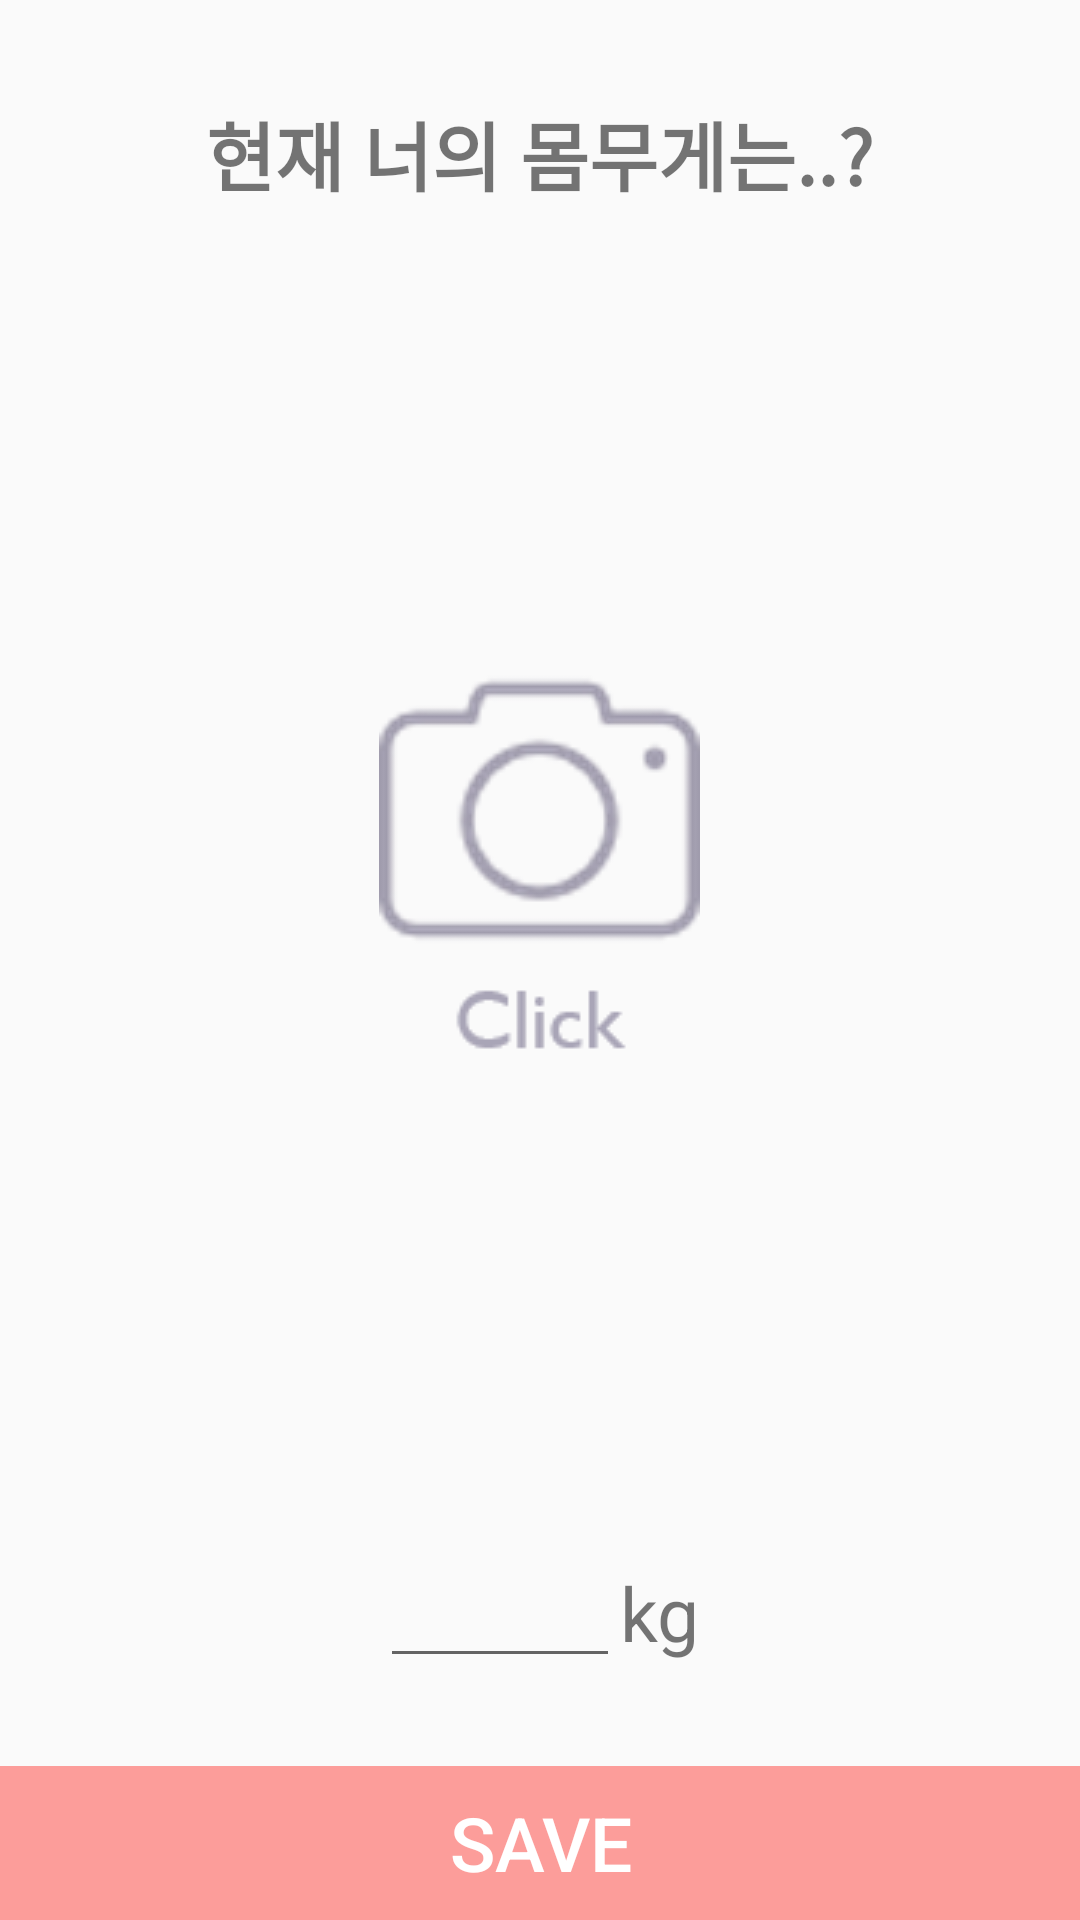

Here is an Android app screen rendered from its layout file. Give the layout XML and the strings, colors and styles it references.
<!-- AndroidManifest.xml: application theme AppTheme -->
<!-- res/layout/activity_add_kg.xml -->
<?xml version="1.0" encoding="utf-8"?>
<LinearLayout
    android:id="@+id/add_kgLL"
    xmlns:android="http://schemas.android.com/apk/res/android"
    android:orientation="vertical"
    android:layout_width="match_parent"
    android:layout_height="match_parent">
    <LinearLayout
        android:layout_width="match_parent"
        android:layout_height="0dp"
        android:layout_weight="2"
        android:gravity="center">
        <TextView
            android:id="@+id/add_kgTv"
            android:text="현재 너의 몸무게는..?"
            android:inputType="numberDecimal"
            android:layout_width="wrap_content"
            android:layout_height="wrap_content"
            android:textSize="25dp"
            android:textStyle="bold"/>
    </LinearLayout>

    
    <LinearLayout
        android:layout_width="match_parent"
        android:layout_height="0dp"
        android:layout_weight="7.5"
        android:gravity="center"
        android:orientation="vertical">
        <ImageView
            android:id="@+id/add_kgIv"
            android:src="@drawable/click"
            android:layout_width="wrap_content"
            android:layout_height="wrap_content"/>
    </LinearLayout>

    
    <LinearLayout
        android:layout_width="match_parent"
        android:layout_height="0dp"
        android:layout_weight="2"
        android:orientation="horizontal"
        android:gravity="center">
        <EditText
            android:id="@+id/add_kgEt"
            android:layout_width="80dp"
            android:layout_height="wrap_content"
            android:inputType="numberDecimal"
            android:textAlignment="center"
            android:textSize="20dp" />
        <TextView
            android:layout_width="wrap_content"
            android:layout_height="wrap_content"
            android:textSize="25dp"
            android:text="kg"/>
    </LinearLayout>

    
    <LinearLayout
        android:layout_width="match_parent"
        android:layout_height="0dp"
        android:layout_weight="1"
        android:gravity="center">
        <Button
            android:id="@+id/add_kgBtn"
            android:layout_width="match_parent"
            android:layout_height="match_parent"
            android:text="SAVE"
            android:textSize="25dp"
            android:background="#fc9d9a"
            android:textColor="@android:color/white"/>
    </LinearLayout>
</LinearLayout>
<!-- resources referenced by this layout -->
<resources>
  <!-- drawable click: png bitmap (drawable, 6924 bytes) -->
  <style name="AppTheme" parent="Theme.AppCompat.Light.NoActionBar">
          
      </style>
</resources>
